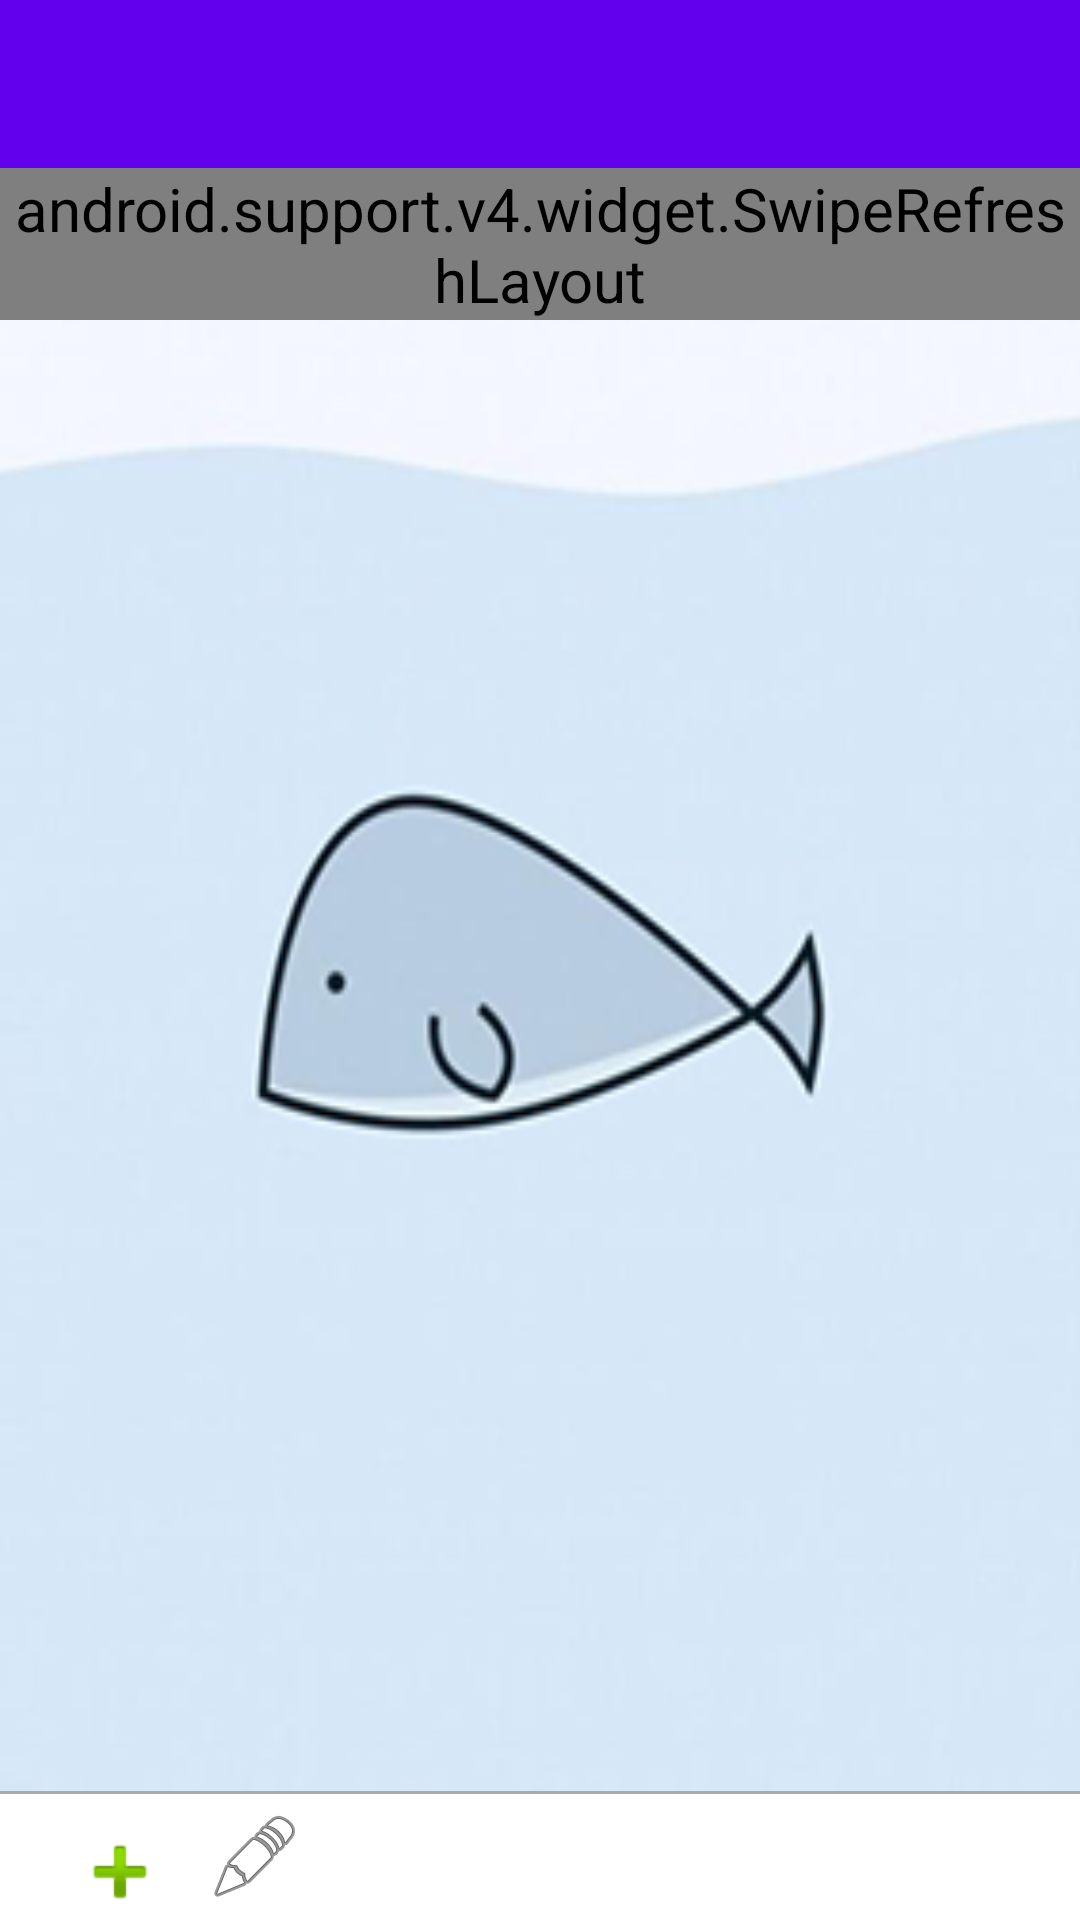

Here is an Android app screen rendered from its layout file. Give the layout XML and the strings, colors and styles it references.
<!-- AndroidManifest.xml: application theme AppTheme -->
<!-- res/layout/activity_displaytitle.xml -->
<?xml version="1.0" encoding="utf-8"?>

<RelativeLayout xmlns:android="http://schemas.android.com/apk/res/android"
    xmlns:tools="http://schemas.android.com/tools"
    xmlns:toolbar="http://schemas.android.com/apk/res-auto"
    android:id="@+id/activity_displaytitle"
    android:layout_width="match_parent"
    android:layout_height="match_parent"
    android:orientation="vertical"
    android:background="@drawable/homepage"
    tools:context=".displaytitle">
    <LinearLayout
        android:layout_width="match_parent"
        android:layout_height="wrap_content"
        android:orientation="vertical">
        <android.support.v7.widget.Toolbar
            android:id="@+id/dis_toolbar"
            android:layout_width="match_parent"
            android:layout_height="wrap_content"
            android:background="?attr/colorPrimary"
            toolbar:titleTextColor="#ffffff"
            toolbar:popupTheme="@style/ToolbarPopupTheme">
        </android.support.v7.widget.Toolbar>
        <android.support.v4.widget.SwipeRefreshLayout
            android:id="@+id/dis_srl"
            android:layout_width="match_parent"
            android:layout_height="wrap_content">
            <ListView
                android:id="@+id/lv_titles"
                android:layout_width="match_parent"
                android:layout_height="wrap_content">
            </ListView>
        </android.support.v4.widget.SwipeRefreshLayout>
    </LinearLayout>
    <LinearLayout
        android:layout_width="match_parent"
        android:layout_height="wrap_content"
        android:layout_alignParentBottom="true"
        android:background="#ffffff"
        android:orientation="vertical">
        <View
            android:layout_width="match_parent"
            android:layout_height="1dp"
            android:background="@android:color/darker_gray"
            />
        <LinearLayout
            android:layout_width="match_parent"
            android:layout_height="wrap_content"
            android:orientation="horizontal">
            <ImageButton
                android:id="@+id/add_notes"
                android:layout_width="20dp"
                android:layout_height="wrap_content"
                android:layout_alignParentBottom="true"
                android:layout_marginLeft="30dp"
                android:layout_marginTop="10dp"
                android:onClick="addNotes"
                android:background="#ffffff"
                android:src="@android:drawable/ic_input_add"/>
            <ImageButton
                android:id="@+id/ib_edit"
                android:layout_width="30dp"
                android:layout_height="wrap_content"
                android:background="@null"
                android:layout_marginLeft="20dp"
                android:layout_marginTop="5dp"
                android:src="@android:drawable/ic_menu_edit"
                />
        </LinearLayout>
    </LinearLayout>
</RelativeLayout>
<!-- resources referenced by this layout -->
<resources>
  <!-- drawable homepage: png bitmap (drawable, 27147 bytes) -->
  <style name="ToolbarPopupTheme" parent="@style/ThemeOverlay.AppCompat.Dark">
          <item name="actionOverflowMenuStyle">@style/OverflowMenuStyle</item> 
      </style>
  <style name="AppTheme" parent="Theme.AppCompat.Light.NoActionBar">
          
          <item name="colorPrimary">@color/colorPrimary</item>
          <item name="colorPrimaryDark">#000000</item>
          <item name="colorAccent">@color/colorAccent</item>
          <item name="android:textColorSecondary">#ffffff</item>
          <item name="actionMenuTextColor">#ffffff</item> 
          <item name="android:textSize">20sp</item> 
      </style>
  <style name="OverflowMenuStyle" parent="Widget.AppCompat.Light.PopupMenu.Overflow">
          <item name="overlapAnchor">false</item>  
      </style>
  <!-- not gathered from this repository: default colours our renderer supplied (Android Studio template values) -->
  <color name="colorPrimary">#FF6200EE</color>
  <color name="colorAccent">#FF03DAC5</color>
</resources>
